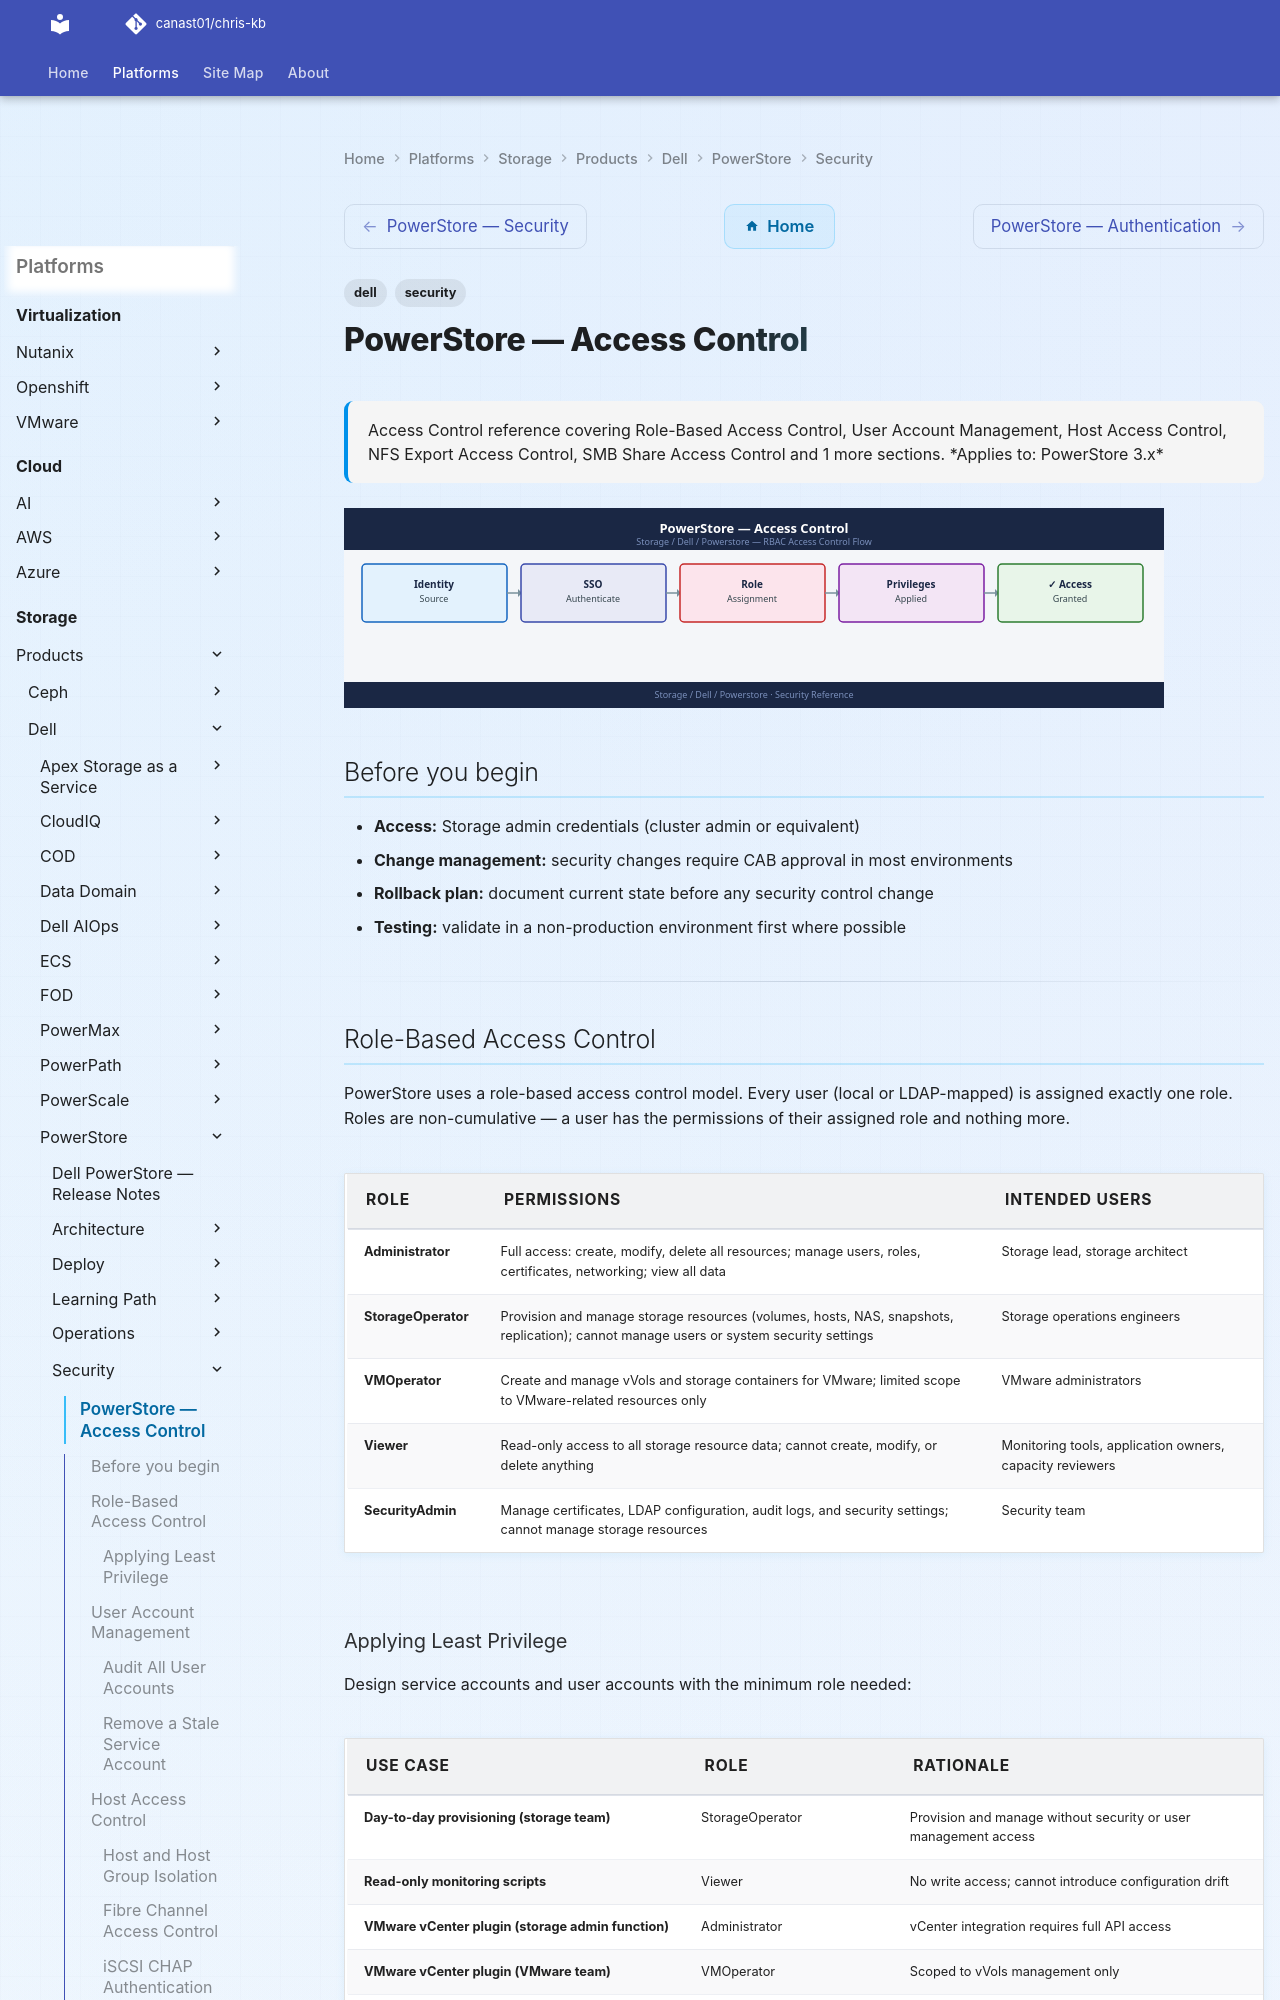

repository: canast01/chris-kb · page: storage/products/dell/powerstore/security/access-control/index.html · generator: mkdocs

---
tags:
  - dell
  - security
description: "Access Control reference covering Role-Based Access Control, User Account Management, Host Access Control, NFS Export Access Control, SMB Share Access..."
---
# PowerStore — Access Control

<div class="kb-summary">
Access Control reference covering Role-Based Access Control, User Account Management, Host Access Control, NFS Export Access Control, SMB Share Access Control and 1 more sections.

*Applies to: PowerStore 3.x*
</div>
![PowerStore — Access Control](../../../../../assets/storage-dell-powerstore-security-access-control.svg)

## Before you begin

- **Access:** Storage admin credentials (cluster admin or equivalent)
- **Change management:** security changes require CAB approval in most environments
- **Rollback plan:** document current state before any security control change
- **Testing:** validate in a non-production environment first where possible

---

## Role-Based Access Control

PowerStore uses a role-based access control model. Every user (local or LDAP-mapped) is assigned exactly one role. Roles are non-cumulative — a user has the permissions of their assigned role and nothing more.

| Role | Permissions | Intended Users |
|---|---|---|
| Administrator | Full access: create, modify, delete all resources; manage users, roles, certificates, networking; view all data | Storage lead, storage architect |
| StorageOperator | Provision and manage storage resources (volumes, hosts, NAS, snapshots, replication); cannot manage users or system security settings | Storage operations engineers |
| VMOperator | Create and manage vVols and storage containers for VMware; limited scope to VMware-related resources only | VMware administrators |
| Viewer | Read-only access to all storage resource data; cannot create, modify, or delete anything | Monitoring tools, application owners, capacity reviewers |
| SecurityAdmin | Manage certificates, LDAP configuration, audit logs, and security settings; cannot manage storage resources | Security team |
